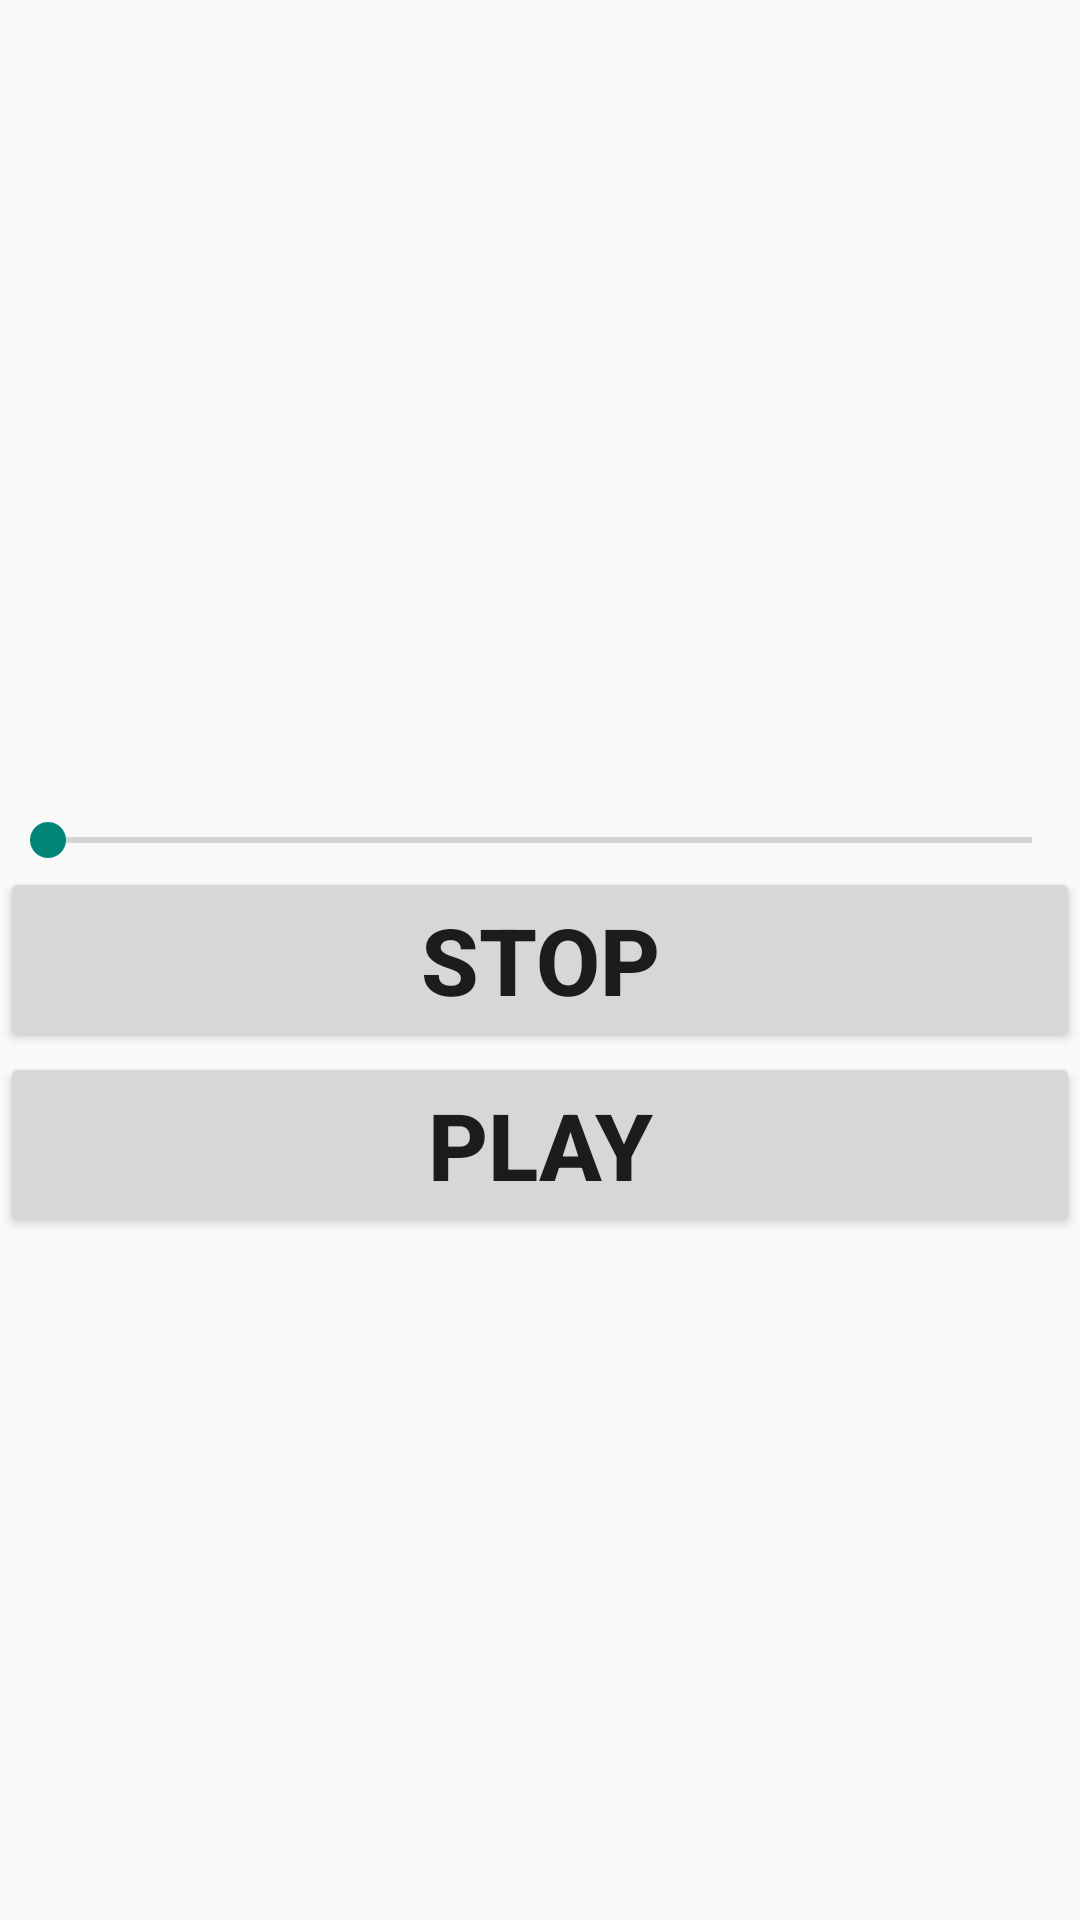

The Android layout XML behind this screen, and the referenced resources:
<!-- AndroidManifest.xml: application theme AppTheme -->
<!-- res/layout/activity_audio_player.xml -->
<?xml version="1.0" encoding="utf-8"?>
<RelativeLayout
    android:id="@+id/widget31"
    android:layout_width="fill_parent"
    android:layout_height="fill_parent"

    xmlns:android="http://schemas.android.com/apk/res/android">
    <RelativeLayout
        android:id="@+id/your_dialog_root_element"
        android:layout_width="fill_parent"
        android:layout_height="fill_parent">
    <TextView
        android:layout_width="wrap_content"
        android:layout_height="20dp"
        android:id="@+id/textView" />
    <SeekBar
        android:id="@+id/SeekBar01"
        android:layout_height="wrap_content"
        android:layout_width="fill_parent"
        android:layout_above="@+id/ButtonStop"
        android:layout_alignParentLeft="true"
        android:layout_alignParentStart="true" />
    <TextView
        android:layout_width="wrap_content"
        android:layout_height="20dp" />

    <Button
        android:text="Play"
        android:textSize="15pt"
        android:textStyle="bold"
        android:id="@+id/ButtonPlay"
        android:layout_width="fill_parent"
        android:layout_height="wrap_content"
        android:layout_below="@+id/ButtonStop"
        android:layout_toRightOf="@+id/textView"
        android:layout_toEndOf="@+id/textView" />
    <Button
        android:text="Stop"
        android:textSize="15pt"
        android:textStyle="bold"
        android:id="@+id/ButtonStop"
        android:layout_width="fill_parent"
        android:layout_height="wrap_content"
        android:layout_centerVertical="true"
        android:layout_alignParentLeft="true"
        android:layout_alignParentStart="true" />

</RelativeLayout>

</RelativeLayout>
<!-- resources referenced by this layout -->
<resources>
  <style name="AppTheme" parent="Theme.AppCompat.Light.DarkActionBar">
          
      </style>
</resources>
